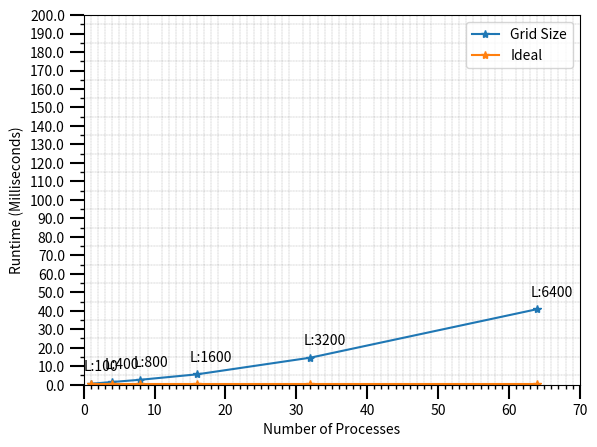

This figure's Python source:
import pandas as pd
import csv
import matplotlib.pyplot as plt
import numpy as np
import statistics

from matplotlib.ticker import (MultipleLocator, FormatStrFormatter,
                               AutoMinorLocator)


labels = ["L:100", "L:400", "L:800", "L:1600","L:3200","L:6400"];
runtimes = np.array([])
speedup = np.array([])
processes = np.array([1,4,8,16,32,64])

weak= np.array([0.49,1.46,2.67, 5.61, 14.63,40.88])
ideal= np.array([0.49,0.49,0.49,0.49,0.49,0.49])


fig = plt.figure()
ax = fig.add_subplot(111)

plt.plot(processes,weak, "-*" 	)
plt.plot(processes,ideal, "-*" 	)
labels2 = ["Grid Size","Ideal"];

plt.legend(labels2)

ax.set_xlim(left =0,right=70,auto=True)
ax.set_ylim(bottom=0,top=200)

ax.xaxis.set_major_locator(MultipleLocator(10))
ax.xaxis.set_minor_locator(MultipleLocator(1))

ax.yaxis.set_major_formatter(FormatStrFormatter('%.1f'))
ax.yaxis.set_major_locator(MultipleLocator(10))
ax.yaxis.set_minor_locator(MultipleLocator(5))



for x,y,z in zip(processes,weak,labels):
	ax.annotate(z, (x-1,y+7))
ax.tick_params(which='minor', length=3, color='black',width=1)
ax.tick_params(which='major', length=10, color='black',width=1.5)

plt.ylabel( "Runtime (Milliseconds)")
plt.xlabel("Number of Processes")
ax.xaxis.set_major_locator(MultipleLocator(10))
ax.xaxis.set_minor_locator(MultipleLocator(1))

# Turn on the minor TICKS, which are required for the minor GRID
ax.grid(which='minor', linestyle=':', linewidth=0.2, color='black')
ax.grid(which='major', linestyle='--', linewidth=0.2, color='red')
plt.grid()

plt.show()
